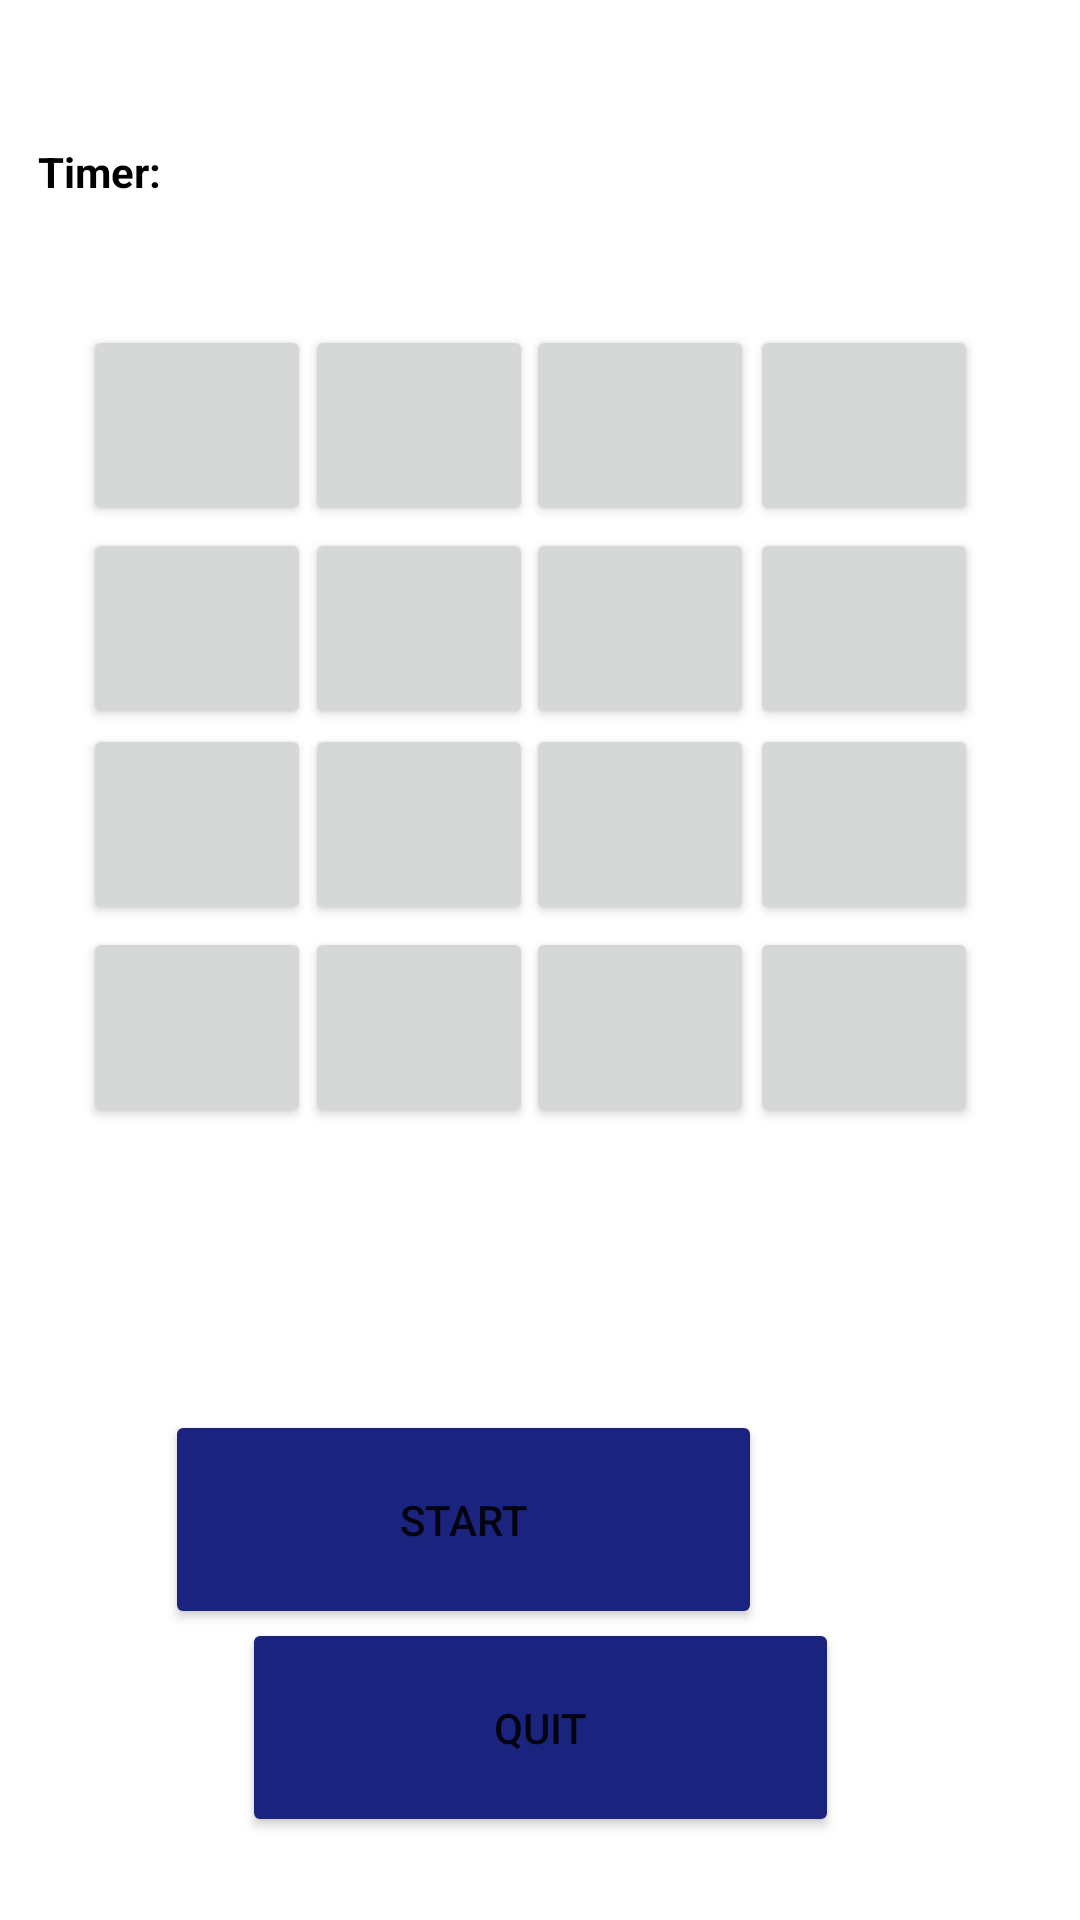

Produce the Android XML layout that renders to this screen, including the resource entries it uses.
<!-- AndroidManifest.xml: application theme Theme.New_game -->
<!-- res/layout/activity_level3.xml -->
<?xml version="1.0" encoding="utf-8"?>
<androidx.constraintlayout.widget.ConstraintLayout xmlns:android="http://schemas.android.com/apk/res/android"
    xmlns:app="http://schemas.android.com/apk/res-auto"
    xmlns:tools="http://schemas.android.com/tools"
    android:layout_width="match_parent"
    android:layout_height="match_parent"
    tools:context=".Level3"
    android:background="@drawable/bg3">

    <Button
        android:id="@+id/level3_startBtn"
        android:layout_width="199dp"
        android:layout_height="73dp"
        android:layout_marginStart="107dp"
        android:layout_marginEnd="106dp"
        android:text="Start"
        app:backgroundTint="#1A237E"
        app:layout_constraintBottom_toBottomOf="parent"
        app:layout_constraintEnd_toEndOf="parent"
        app:layout_constraintHorizontal_bias="1.0"
        app:layout_constraintStart_toStartOf="parent"
        app:layout_constraintTop_toTopOf="parent"
        app:layout_constraintVertical_bias="0.829" />

    <Button
        android:id="@+id/level3_quitBtn"
        android:layout_width="199dp"
        android:layout_height="73dp"
        android:text="Quit"
        app:backgroundTint="#1A237E"
        app:layout_constraintBottom_toBottomOf="parent"
        app:layout_constraintEnd_toEndOf="parent"
        app:layout_constraintStart_toStartOf="parent"
        app:layout_constraintTop_toTopOf="parent"
        app:layout_constraintVertical_bias="0.951" />

    <Button
        android:id="@+id/level3_button16"
        android:layout_width="76dp"
        android:layout_height="67dp"
        app:layout_constraintBottom_toBottomOf="parent"
        app:layout_constraintEnd_toEndOf="parent"
        app:layout_constraintHorizontal_bias="0.88"
        app:layout_constraintStart_toStartOf="parent"
        app:layout_constraintTop_toTopOf="parent"
        app:layout_constraintVertical_bias="0.539" />

    <Button
        android:id="@+id/level3_button15"
        android:layout_width="76dp"
        android:layout_height="67dp"
        app:layout_constraintBottom_toBottomOf="parent"
        app:layout_constraintEnd_toEndOf="parent"
        app:layout_constraintHorizontal_bias="0.617"
        app:layout_constraintStart_toStartOf="parent"
        app:layout_constraintTop_toTopOf="parent"
        app:layout_constraintVertical_bias="0.539" />

    <Button
        android:id="@+id/level3_button12"
        android:layout_width="76dp"
        android:layout_height="67dp"
        app:layout_constraintBottom_toBottomOf="parent"
        app:layout_constraintEnd_toEndOf="parent"
        app:layout_constraintHorizontal_bias="0.88"
        app:layout_constraintStart_toStartOf="parent"
        app:layout_constraintTop_toTopOf="parent"
        app:layout_constraintVertical_bias="0.421" />

    <Button
        android:id="@+id/level3_button14"
        android:layout_width="76dp"
        android:layout_height="67dp"
        app:layout_constraintBottom_toBottomOf="parent"
        app:layout_constraintEnd_toEndOf="parent"
        app:layout_constraintHorizontal_bias="0.358"
        app:layout_constraintStart_toStartOf="parent"
        app:layout_constraintTop_toTopOf="parent"
        app:layout_constraintVertical_bias="0.539" />

    <Button
        android:id="@+id/level3_button10"
        android:layout_width="76dp"
        android:layout_height="67dp"
        app:layout_constraintBottom_toBottomOf="parent"
        app:layout_constraintEnd_toEndOf="parent"
        app:layout_constraintHorizontal_bias="0.358"
        app:layout_constraintStart_toStartOf="parent"
        app:layout_constraintTop_toTopOf="parent"
        app:layout_constraintVertical_bias="0.421" />

    <Button
        android:id="@+id/level3_button13"
        android:layout_width="76dp"
        android:layout_height="67dp"
        app:layout_constraintBottom_toBottomOf="parent"
        app:layout_constraintEnd_toEndOf="parent"
        app:layout_constraintHorizontal_bias="0.098"
        app:layout_constraintStart_toStartOf="parent"
        app:layout_constraintTop_toTopOf="parent"
        app:layout_constraintVertical_bias="0.539" />

    <Button
        android:id="@+id/level3_button11"
        android:layout_width="76dp"
        android:layout_height="67dp"
        app:layout_constraintBottom_toBottomOf="parent"
        app:layout_constraintEnd_toEndOf="parent"
        app:layout_constraintHorizontal_bias="0.617"
        app:layout_constraintStart_toStartOf="parent"
        app:layout_constraintTop_toTopOf="parent"
        app:layout_constraintVertical_bias="0.421" />

    <Button
        android:id="@+id/level3_button9"
        android:layout_width="76dp"
        android:layout_height="67dp"
        app:layout_constraintBottom_toBottomOf="parent"
        app:layout_constraintEnd_toEndOf="parent"
        app:layout_constraintHorizontal_bias="0.098"
        app:layout_constraintStart_toStartOf="parent"
        app:layout_constraintTop_toTopOf="parent"
        app:layout_constraintVertical_bias="0.421" />

    <Button
        android:id="@+id/level3_button8"
        android:layout_width="76dp"
        android:layout_height="67dp"
        app:layout_constraintBottom_toBottomOf="parent"
        app:layout_constraintEnd_toEndOf="parent"
        app:layout_constraintHorizontal_bias="0.88"
        app:layout_constraintStart_toStartOf="parent"
        app:layout_constraintTop_toTopOf="parent"
        app:layout_constraintVertical_bias="0.307" />

    <Button
        android:id="@+id/level3_button7"
        android:layout_width="76dp"
        android:layout_height="67dp"
        app:layout_constraintBottom_toBottomOf="parent"
        app:layout_constraintEnd_toEndOf="parent"
        app:layout_constraintHorizontal_bias="0.617"
        app:layout_constraintStart_toStartOf="parent"
        app:layout_constraintTop_toTopOf="parent"
        app:layout_constraintVertical_bias="0.307" />

    <Button
        android:id="@+id/level3_button6"
        android:layout_width="76dp"
        android:layout_height="67dp"
        app:layout_constraintBottom_toBottomOf="parent"
        app:layout_constraintEnd_toEndOf="parent"
        app:layout_constraintHorizontal_bias="0.358"
        app:layout_constraintStart_toStartOf="parent"
        app:layout_constraintTop_toTopOf="parent"
        app:layout_constraintVertical_bias="0.307" />

    <Button
        android:id="@+id/level3_button5"
        android:layout_width="76dp"
        android:layout_height="67dp"
        app:layout_constraintBottom_toBottomOf="parent"
        app:layout_constraintEnd_toEndOf="parent"
        app:layout_constraintHorizontal_bias="0.098"
        app:layout_constraintStart_toStartOf="parent"
        app:layout_constraintTop_toTopOf="parent"
        app:layout_constraintVertical_bias="0.307" />

    <Button
        android:id="@+id/level3_button4"
        android:layout_width="76dp"
        android:layout_height="67dp"
        app:layout_constraintBottom_toBottomOf="parent"
        app:layout_constraintEnd_toEndOf="parent"
        app:layout_constraintHorizontal_bias="0.88"
        app:layout_constraintStart_toStartOf="parent"
        app:layout_constraintTop_toTopOf="parent"
        app:layout_constraintVertical_bias="0.189" />

    <Button
        android:id="@+id/level3_button2"
        android:layout_width="76dp"
        android:layout_height="67dp"
        app:layout_constraintBottom_toBottomOf="parent"
        app:layout_constraintEnd_toEndOf="parent"
        app:layout_constraintHorizontal_bias="0.358"
        app:layout_constraintStart_toStartOf="parent"
        app:layout_constraintTop_toTopOf="parent"
        app:layout_constraintVertical_bias="0.189" />

    <Button
        android:id="@+id/level3_button3"
        android:layout_width="76dp"
        android:layout_height="67dp"
        app:layout_constraintBottom_toBottomOf="parent"
        app:layout_constraintEnd_toEndOf="parent"
        app:layout_constraintHorizontal_bias="0.617"
        app:layout_constraintStart_toStartOf="parent"
        app:layout_constraintTop_toTopOf="parent"
        app:layout_constraintVertical_bias="0.189" />

    <Button
        android:id="@+id/level3_button1"
        android:layout_width="76dp"
        android:layout_height="67dp"
        app:layout_constraintBottom_toBottomOf="parent"
        app:layout_constraintEnd_toEndOf="parent"
        app:layout_constraintHorizontal_bias="0.098"
        app:layout_constraintStart_toStartOf="parent"
        app:layout_constraintTop_toTopOf="parent"
        app:layout_constraintVertical_bias="0.189" />

    <TextView
        android:id="@+id/totalScore3"
        android:layout_width="76dp"
        android:layout_height="27dp"
        android:layout_marginTop="16dp"
        android:layout_marginEnd="232dp"
        android:textStyle="bold"
        android:textColor="#000000"
        app:layout_constraintBottom_toBottomOf="parent"
        app:layout_constraintEnd_toEndOf="parent"
        app:layout_constraintHorizontal_bias="0.37"
        app:layout_constraintStart_toEndOf="@+id/textView_score"
        app:layout_constraintTop_toTopOf="parent"
        app:layout_constraintVertical_bias="0.0" />

    <TextView
        android:id="@+id/timerView3"
        android:layout_width="76dp"
        android:layout_height="27dp"
        android:textStyle="bold"
        android:textColor="#000000"
        app:layout_constraintBottom_toBottomOf="parent"
        app:layout_constraintEnd_toEndOf="parent"
        app:layout_constraintHorizontal_bias="0.304"
        app:layout_constraintStart_toStartOf="parent"
        app:layout_constraintTop_toTopOf="parent"
        app:layout_constraintVertical_bias="0.078" />

    <TextView
        android:id="@+id/textView_timer3"
        android:layout_width="76dp"
        android:layout_height="27dp"
        android:text="Timer:"
        android:textStyle="bold"
        android:textColor="#000000"
        app:layout_constraintBottom_toBottomOf="parent"
        app:layout_constraintEnd_toEndOf="parent"
        app:layout_constraintHorizontal_bias="0.045"
        app:layout_constraintStart_toStartOf="parent"
        app:layout_constraintTop_toTopOf="parent"
        app:layout_constraintVertical_bias="0.078" />

    <TextView
        android:id="@+id/textView_score3"
        android:layout_width="76dp"
        android:layout_height="27dp"
        android:layout_marginStart="16dp"
        android:layout_marginTop="16dp"
        android:layout_marginEnd="289dp"
        android:layout_marginBottom="640dp"
        android:text="Total Score:"
        android:textStyle="bold"
        android:textColor="#000000"
        app:layout_constraintBottom_toBottomOf="parent"
        app:layout_constraintEnd_toEndOf="parent"
        app:layout_constraintHorizontal_bias="0.0"
        app:layout_constraintStart_toStartOf="parent"
        app:layout_constraintTop_toTopOf="parent"
        app:layout_constraintVertical_bias="0.0" />

</androidx.constraintlayout.widget.ConstraintLayout>
<!-- resources referenced by this layout -->
<resources>
  <style name="Theme.New_game" parent="Theme.MaterialComponents.DayNight.DarkActionBar">
          
          <item name="colorPrimary">@color/purple_500</item>
          <item name="colorPrimaryVariant">@color/purple_700</item>
          <item name="colorOnPrimary">@color/white</item>
          
          <item name="colorSecondary">@color/teal_200</item>
          <item name="colorSecondaryVariant">@color/teal_700</item>
          <item name="colorOnSecondary">@color/black</item>
          
          <item name="android:statusBarColor" tools:targetApi="l">?attr/colorPrimaryVariant</item>
          
      </style>
  <!-- not gathered from this repository: default colours our renderer supplied (Android Studio template values) -->
  <color name="purple_500">#FF6200EE</color>
  <color name="purple_700">#FF3700B3</color>
  <color name="teal_200">#FF03DAC5</color>
  <color name="teal_700">#FF018786</color>
  <color name="black">#FF000000</color>
  <color name="white">#FFFFFFFF</color>
</resources>
